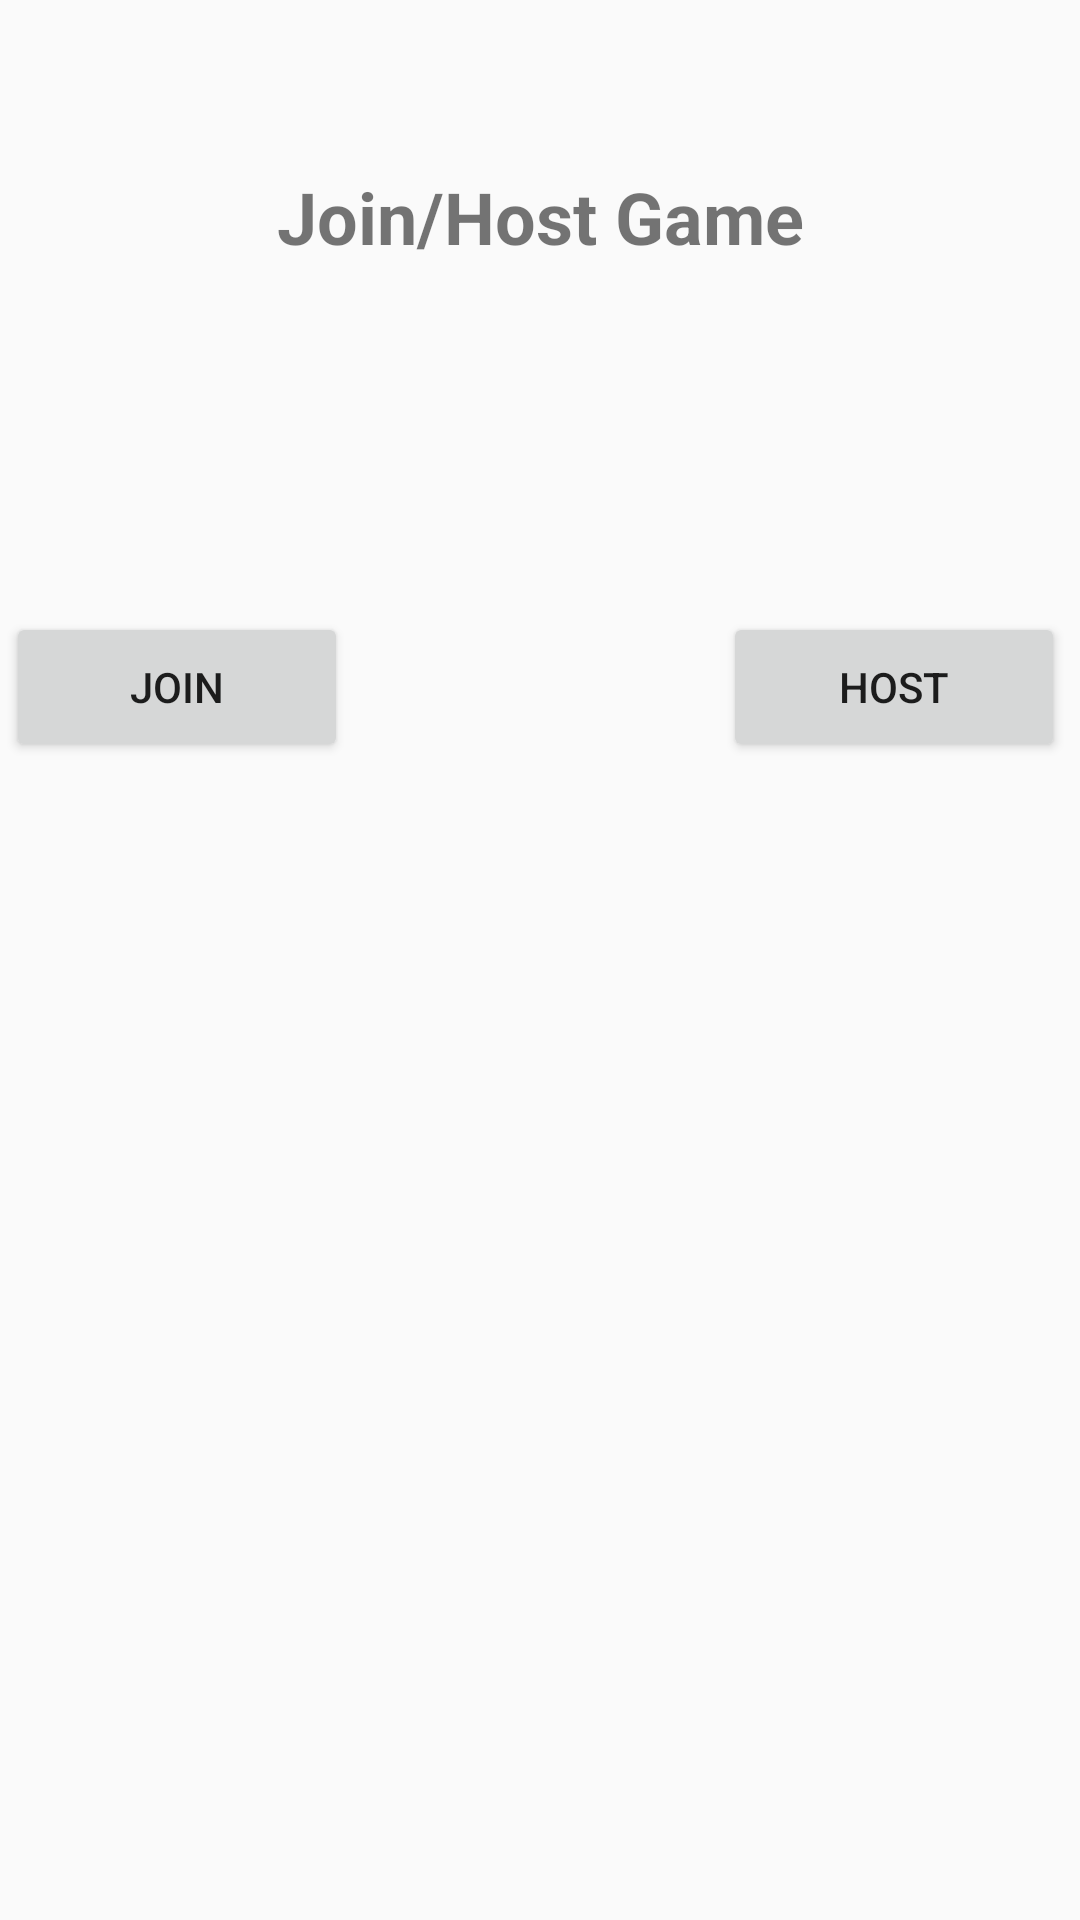

Produce the Android XML layout that renders to this screen, including the resource entries it uses.
<!-- AndroidManifest.xml: application theme AppTheme -->
<!-- res/layout/join_host_layout.xml -->
<?xml version="1.0" encoding="utf-8"?>
<androidx.constraintlayout.widget.ConstraintLayout xmlns:android="http://schemas.android.com/apk/res/android"
    xmlns:app="http://schemas.android.com/apk/res-auto"
    xmlns:tools="http://schemas.android.com/tools"
    android:layout_width="match_parent"
    android:layout_height="match_parent"
    android:background="#00FFFFFF">

    <ListView
        android:id="@+id/lvNewDevices"
        android:layout_width="390dp"
        android:layout_height="364dp"
        android:layout_marginTop="8dp"
        android:layout_marginBottom="3dp"
        android:visibility="invisible"
        app:layout_constraintBottom_toBottomOf="parent"
        app:layout_constraintEnd_toEndOf="parent"
        app:layout_constraintStart_toStartOf="parent"
        app:layout_constraintTop_toBottomOf="@+id/txtAvailable"></ListView>

    <TextView
        android:id="@+id/txtJoinTitle"
        android:layout_width="291dp"
        android:layout_height="41dp"
        android:layout_marginStart="60dp"
        android:layout_marginTop="56dp"
        android:layout_marginEnd="60dp"
        android:text="Join/Host Game"
        android:textAlignment="center"
        android:textAllCaps="false"
        android:textSize="24sp"
        android:textStyle="bold"
        app:layout_constraintEnd_toEndOf="parent"
        app:layout_constraintStart_toStartOf="parent"
        app:layout_constraintTop_toTopOf="parent" />

    <Button
        android:id="@+id/btnJoin"
        android:layout_width="114dp"
        android:layout_height="50dp"
        android:layout_marginStart="60dp"
        android:layout_marginTop="107dp"
        android:layout_marginEnd="65dp"
        android:text="Join"
        app:layout_constraintEnd_toStartOf="@+id/btnHost"
        app:layout_constraintStart_toStartOf="parent"
        app:layout_constraintTop_toBottomOf="@+id/txtJoinTitle" />

    <Button
        android:id="@+id/btnHost"
        android:layout_width="114dp"
        android:layout_height="50dp"
        android:layout_marginStart="60dp"
        android:layout_marginTop="107dp"
        android:layout_marginEnd="63dp"
        android:text="Host"
        app:layout_constraintEnd_toEndOf="parent"
        app:layout_constraintStart_toEndOf="@+id/btnJoin"
        app:layout_constraintTop_toBottomOf="@+id/txtJoinTitle" />

    <TextView
        android:id="@+id/txtAvailable"
        android:layout_width="wrap_content"
        android:layout_height="wrap_content"
        android:layout_marginStart="77dp"
        android:layout_marginTop="78dp"
        android:layout_marginEnd="77dp"
        android:layout_marginBottom="8dp"
        android:text="Available Bluetooth Connections"
        android:textAlignment="center"
        android:textSize="18sp"
        android:visibility="invisible"
        app:layout_constraintBottom_toTopOf="@+id/lvNewDevices"
        app:layout_constraintEnd_toEndOf="parent"
        app:layout_constraintStart_toStartOf="parent"
        app:layout_constraintTop_toBottomOf="@+id/btnJoin" />
</androidx.constraintlayout.widget.ConstraintLayout>
<!-- resources referenced by this layout -->
<resources>
  <style name="AppTheme" parent="Theme.AppCompat.DayNight">
          
          <item name="colorPrimary">@color/colorPrimary</item>
          <item name="colorPrimaryDark">@color/colorPrimaryDark</item>
          <item name="colorAccent">@color/colorAccent</item>
      </style>
  <color name="colorPrimary">#443499</color>
  <color name="colorAccent">#ffffff</color>
  <!-- not gathered from this repository: default colours our renderer supplied (Android Studio template values) -->
  <color name="colorPrimaryDark">#FF3700B3</color>
</resources>
